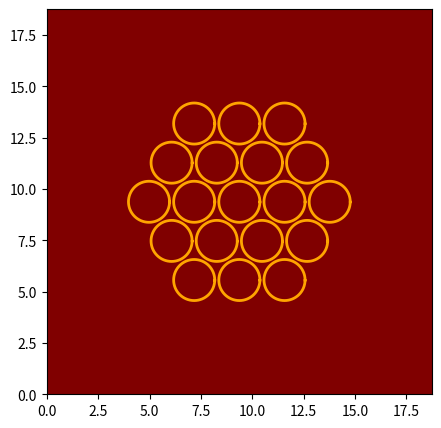

The script that saved this image: (Note: this script raises an exception after producing the figure.)
import numpy as np
import math
import matplotlib.pyplot as plt
import os

# ----- Parameters -----

Lx, Ly = 18.75, 18.75
Nx, Ny = 150, 150
h = Lx/Nx

Nk = 19
M = 320
r = 1.0

sigma = 0.1
alpha = 1.0
dt = 0.05*h*h
Tt = 350*dt
nstep = int(Tt/dt)
tol = 1e-8
sp = 1.1

# ----- Eulerian grid points -----

i = np.arange(1,Nx+1)
j = np.arange(1,Ny+1)

xi = (i-0.5)*h
yj = (j-0.5)*h

# ----- Kernel -----

def phi(r):
    ar = abs(r)

    if ar < 1.0:
        return (3.0 - 2.0*ar + np.sqrt(1.0 + 4.0*ar - 4.0*ar*ar))/8.0
    elif ar <= 2.0:
        return (5.0 - 2.0*ar + np.sqrt(9.0 - 4.0*ar + 4.0*(2.0-ar)**2))/8.0
    else:
        return 0.0

phi_vec = np.vectorize(phi)

def delta2h(dx,dy,h):
    
    return (1.0/(h*h))*phi_vec(dx/h)*phi_vec(dy/h)

# ----- Hexagonal centers -----

def hexa_ctrs(Lx,Ly,r,rings,sp=1.05):

    d = 2*r*sp
    ctrs = [(0.0,0.0)]

    for n in range(1,rings+1):
        for kdir in range(6):
            ang = np.pi/3 * kdir
            xs = n*d*np.cos(ang)
            ys = n*d*np.sin(ang)
            for jstep in range(n):
                x = xs - jstep*d*np.cos(ang-np.pi/3)
                y = ys - jstep*d*np.sin(ang-np.pi/3)
                ctrs.append((x,y))
    ctrs = np.array(ctrs)

    ctrs[:,0] += Lx/2
    ctrs[:,1] += Ly/2

    return ctrs

def rings_Nk(Nk):
    n=0
    while 1+3*n*(n+1)<Nk:
        n += 1
    return n

rings = rings_Nk(Nk)
ctrs = hexa_ctrs(Lx,Ly,r,rings,sp)
ctrs = ctrs[:Nk]

# ----- Initialization of lagrangian boundaries -----

tht = np.linspace(0.0, 2.0*np.pi, M, endpoint=False)
XL = np.zeros((len(ctrs),M,2),dtype=float)
for k in range(len(ctrs)):
    cxk, cyk = ctrs[k]
    XL[k,:,0] = cxk+r*np.cos(tht)
    XL[k,:,1] = cyk+r*np.sin(tht)

Nk_actual = XL.shape[0]

# ----- Boundaries -----

def wrap(pos, Lx, Ly):

    pos = np.array(pos)
    pos[...,0] = pos[...,0]%Lx
    pos[...,1] = pos[...,1]%Ly

    return pos

# ----- Arc length -----

def compt_ds(XL):
    
    Nk, M, _ = XL.shape
    ds = np.zeros((Nk, M),dtype=float)
    for k in range(Nk):
        for l in range(M):
            l_prev = (l-1)%M
            dx = XL[k,l,0] - XL[k,l_prev,0]
            dy = XL[k,l,1] - XL[k,l_prev,1]

            ds[k,l] = np.sqrt(dx*dx+dy*dy)

    return ds

# ----- Tangents and normals -----

def tan_norm(XL, ds):

    Nk, M, _ = XL.shape
    T = np.zeros((Nk,M,2),dtype=float)
    Nvec = np.zeros((Nk,M,2),dtype=float)

    for k in range(Nk):
        for l in range(M):
            l_prev = (l-1)%M
            l_next = (l+1)%M

            x_prev, y_prev = XL[k,l_prev]
            x_curr, y_curr = XL[k,l]
            x_next, y_next = XL[k,l_next]

            s1 = ds[k,l]
            s2 = ds[k,l_next]

            denom = s1*s2*(s1+s2)
            Tx = (s1*s1*(x_next-x_curr) + s2*s2*(x_curr-x_prev))/denom
            Ty = (s1*s1*(y_next-y_curr) + s2*s2*(y_curr-y_prev))/denom

            T[k,l,0] = Tx
            T[k,l,1] = Ty

            mag = math.hypot(Tx,Ty)

            nx = Ty/mag
            ny = -Tx/mag
            Nvec[k,l,0] = nx
            Nvec[k,l,1] = ny

    return T, Nvec

# ----- Lagrangian forces to Eulerian grid -----

def sprd_frc(XL, f, ds, xi, yj, h):

    Nk, M, _ = XL.shape
    Fx = np.zeros((Ny,Nx),dtype=float)
    Fy = np.zeros((Ny,Nx),dtype=float)

    for k in range(Nk):
        for l in range(M):
            xl = XL[k,l,0]
            yl = XL[k,l,1]
            fx = f[k,l,0]
            fy = f[k,l,1]

            l_next = (l+1)%M
            w = 0.5*(ds[k,l]+ds[k,l_next])

            xmin = xl-2.0*h
            xmax = xl+2.0*h
            ymin = yl-2.0*h
            ymax = yl+2.0*h

            ix_min = int(math.floor((xmin)/h + 0.5))
            ix_max = int(math.ceil((xmax)/h + 0.5))
            jy_min = int(math.floor((ymin)/h + 0.5))
            jy_max = int(math.ceil((ymax)/h + 0.5))

            for ix in range(ix_min, ix_max+1):
                ix_wrapped = ix%Nx
                xg = xi[ix_wrapped]

                dx = xg - xl

                if dx>Lx/2:
                    dx -= Lx
                elif dx<=-Lx/2:
                    dx += Lx

                if abs(dx)>2.0*h:
                    continue

                for jy in range(jy_min,jy_max+1):
                    jy_wrapped = jy%Ny
                    yg = yj[jy_wrapped]
                    dy = yg - yl

                    if dy > Ly/2:
                        dy -= Ly
                    elif dy <= -Ly/2:
                        dy += Ly
                    if abs(dy) > 2.0*h:
                        continue

                    kernel = delta2h(dx,dy,h)
                    Fx[jy_wrapped, ix_wrapped] += fx*kernel*w
                    Fy[jy_wrapped, ix_wrapped] += fy*kernel*w

    return Fx, Fy

# ----- Interpolating Eulerian force -----

def inter_grid(Fx, Fy, XL, xi, yj, h):

    Nk, M, _ = XL.shape
    F_pts = np.zeros((Nk,M,2),dtype=float)

    for k in range(Nk):
        for l in range(M):
            xl = XL[k,l,0]
            yl = XL[k,l,1]

            xmin = xl - 2.0*h
            xmax = xl + 2.0*h
            ymin = yl - 2.0*h
            ymax = yl + 2.0*h

            ix_min = int(math.floor((xmin)/h+0.5))
            ix_max = int(math.ceil((xmax)/h+0.5))
            jy_min = int(math.floor((ymin)/h+0.5))
            jy_max = int(math.ceil((ymax)/h+0.5))

            sum_fx = 0.0
            sum_fy = 0.0

            for ix in range(ix_min, ix_max+1):
                ix_wrapped = ix%Nx
                xg = xi[ix_wrapped]

                dx = xg-xl
                if dx >Lx/2:
                    dx -= Lx
                elif dx <= -Lx/2:
                    dx += Lx
                if abs(dx) > 2.0*h:
                    continue

                for jy in range(jy_min, jy_max+1):
                    jy_wrapped = jy%Ny
                    yg = yj[jy_wrapped]
                    dy = yg-yl

                    if dy > Ly/2:
                        dy -= Ly
                    elif dy <= -Ly/2:
                        dy += Ly
                    if abs(dy) > 2.0*h:
                        continue

                    kernel = delta2h(dx,dy,h)
                    sum_fx += Fx[jy_wrapped, ix_wrapped] * kernel
                    sum_fy += Fy[jy_wrapped, ix_wrapped] * kernel

            F_pts[k,l,0] = sum_fx * (h*h)
            F_pts[k,l,1] = sum_fy * (h*h)

    return F_pts

# ----- Dyanmic plot -----

def init_plot(Lx, Ly, outdir="frames"):

    fig, ax = plt.subplots(figsize=(5,5))
    ax.set_facecolor('maroon')
    ax.set_xlim(0, Lx)
    ax.set_ylim(0, Ly)
    ax.set_aspect('equal')

    os.makedirs(outdir, exist_ok=True)

    return fig, ax, [], 0

def upd_plt(fig, ax, lines, XL, frame_id, outdir="frames"):

    Nk, M, _ = XL.shape

    if len(lines) == 0:
        for k in range(Nk):
            (line,) = ax.plot([], [], '-', lw=2, color='orange')
            lines.append(line)

    for k in range(Nk):
        x = XL[k,:,0]
        y = XL[k,:,1]
        lines[k].set_data(x, y)

    fig.canvas.draw()

    fname = f"{outdir}/frame_{frame_id:04d}.png"
    fig.savefig(fname, dpi=300)

    plt.pause(0.001)
    
    return frame_id + 1

def close_plot(fig):

    plt.close(fig)

# ----- Time loop -----

def run(XL, xi, yj, h, dt, nstep, alpha, sigma, tol):

    Nk, M, _ = XL.shape
    hist = {
        'max_force': [],
        'time': [],
        }

    fig, ax, lines, frame_id = init_plot(Lx, Ly)
    frame_id = upd_plt(fig, ax, lines, XL, frame_id)

    for step in range(nstep):
        ds = compt_ds(XL)
        T, Nvec = tan_norm(XL,ds)
        f = sigma * Nvec
        Fx, Fy = sprd_frc(XL,f,ds,xi,yj,h)

        magF = np.sqrt(Fx*Fx+Fy*Fy)
        maxF = np.max(magF)
        hist['max_force'].append(maxF)
        hist['time'].append(step*dt)

        if maxF < tol:
            print(f"[step {step}] Equilibrium reached: max |F| = {maxF:.5e} < tol = {tol}")
            break

        F_pts = inter_grid(Fx, Fy, XL, xi, yj, h)

        for k in range(Nk):
            for l in range(M):
                XL[k,l,0] += dt*alpha*F_pts[k,l,0]
                XL[k,l,1] += dt*alpha*F_pts[k,l,1]
        XL = wrap(XL, Lx, Ly)

        if step % 2 == 0:
            print(f"step {step:5d} max|F| = {maxF:.5e}")
            frame_id = update_plot(fig, ax, lines, XL, frame_id)

    close_plot(fig)
    
    return XL, history

print("------------------")
print("Running simulation")
print("------------------")

Xg, Yg = np.meshgrid(xi,yj, indexing='xy')
XL_f, hist = run(XL,xi,yj, h, dt, nstep, alpha, sigma, tol)

print("Simulation completed!")

fig, axes = plt.subplots(1,2,figsize=(12,6))
for ax, state, title in zip(axes, [XL, XL_f], ["Initial", "Final"]):
    ax.set_facecolor('maroon')
    ax.scatter(Xg,Yg, s=0.6, color='lightgray')
    for k in range(state.shape[0]):
        ax.plot(state[k,:,0],state[k,:,1], color='orange')
        ax.set_xlim(0,Lx)
        ax.set_ylim(0,Ly)
        ax.set_aspect('equal')
        ax.set_title(title)
        ax.set_xlabel(r'$x$',fontsize=16)
        ax.set_ylabel(r'$y$',fontsize=16)
plt.show()

plt.figure(figsize=(6,3))
plt.plot(hist['time'],hist['max_force'])
plt.yscale('log')
plt.xlabel('time')
plt.ylabel(r'max $|F|$')
plt.title('Evolution of force')
plt.grid(True)
plt.show()
